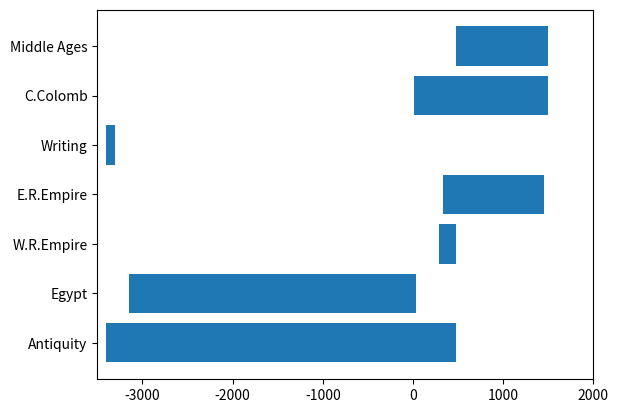

Write Python code to recreate this figure.
import matplotlib.pyplot as plt
import numpy as np

# The very begining of this code is from
#  https://stackoverflow.com/questions/48937397/how-to-sort-a-historical-timeline-written-with-python-matplotlib
event = np.array(['Antiquity', 'Egypt', 'W.R.Empire', 'E.R.Empire', 'Writing', 'C.Colomb', 'Middle Ages'])
begin = np.array([-3400, -3150, 285, 330, -3400, 1492, 476])
end = np.array([476, 30, 476, 1453, -3300, 1493, 1492])


# Correct too short periods : (for example Colomb period is too short compared with other period. Can't be represented.
# Must be represented as a date oa as an enlarged period


def correct_narrow_pediods(begin, end, threshold=15):
    rep_end = []
    for i in range(len(begin)):
        if end[i] - begin[i] > threshold:
            rep_end.append(end[i])
        else:
            rep_end.append(threshold)
    return rep_end


class Paleo_period():
    """A class to manage paleontological times"""

    def __init__(self, name, begin, end=None, description=None, image=None, classif_lst=[]):
        self.name = name
        self.description = description
        self._begin = begin
        self._end = end
        self._image = image
        self.classif_lst = classif_lst

    @property
    def begin(self):
        return self._begin

    @property
    def end(self):
        return self._end

    @property
    def image(self):
        return self._image


end_rep = correct_narrow_pediods(begin, end)

plt.barh(range(len(begin)), end_rep - begin, left=begin, align='center')

plt.yticks(range(len(begin)), event)
plt.xlim(-3500, 2000)

plt.show()
